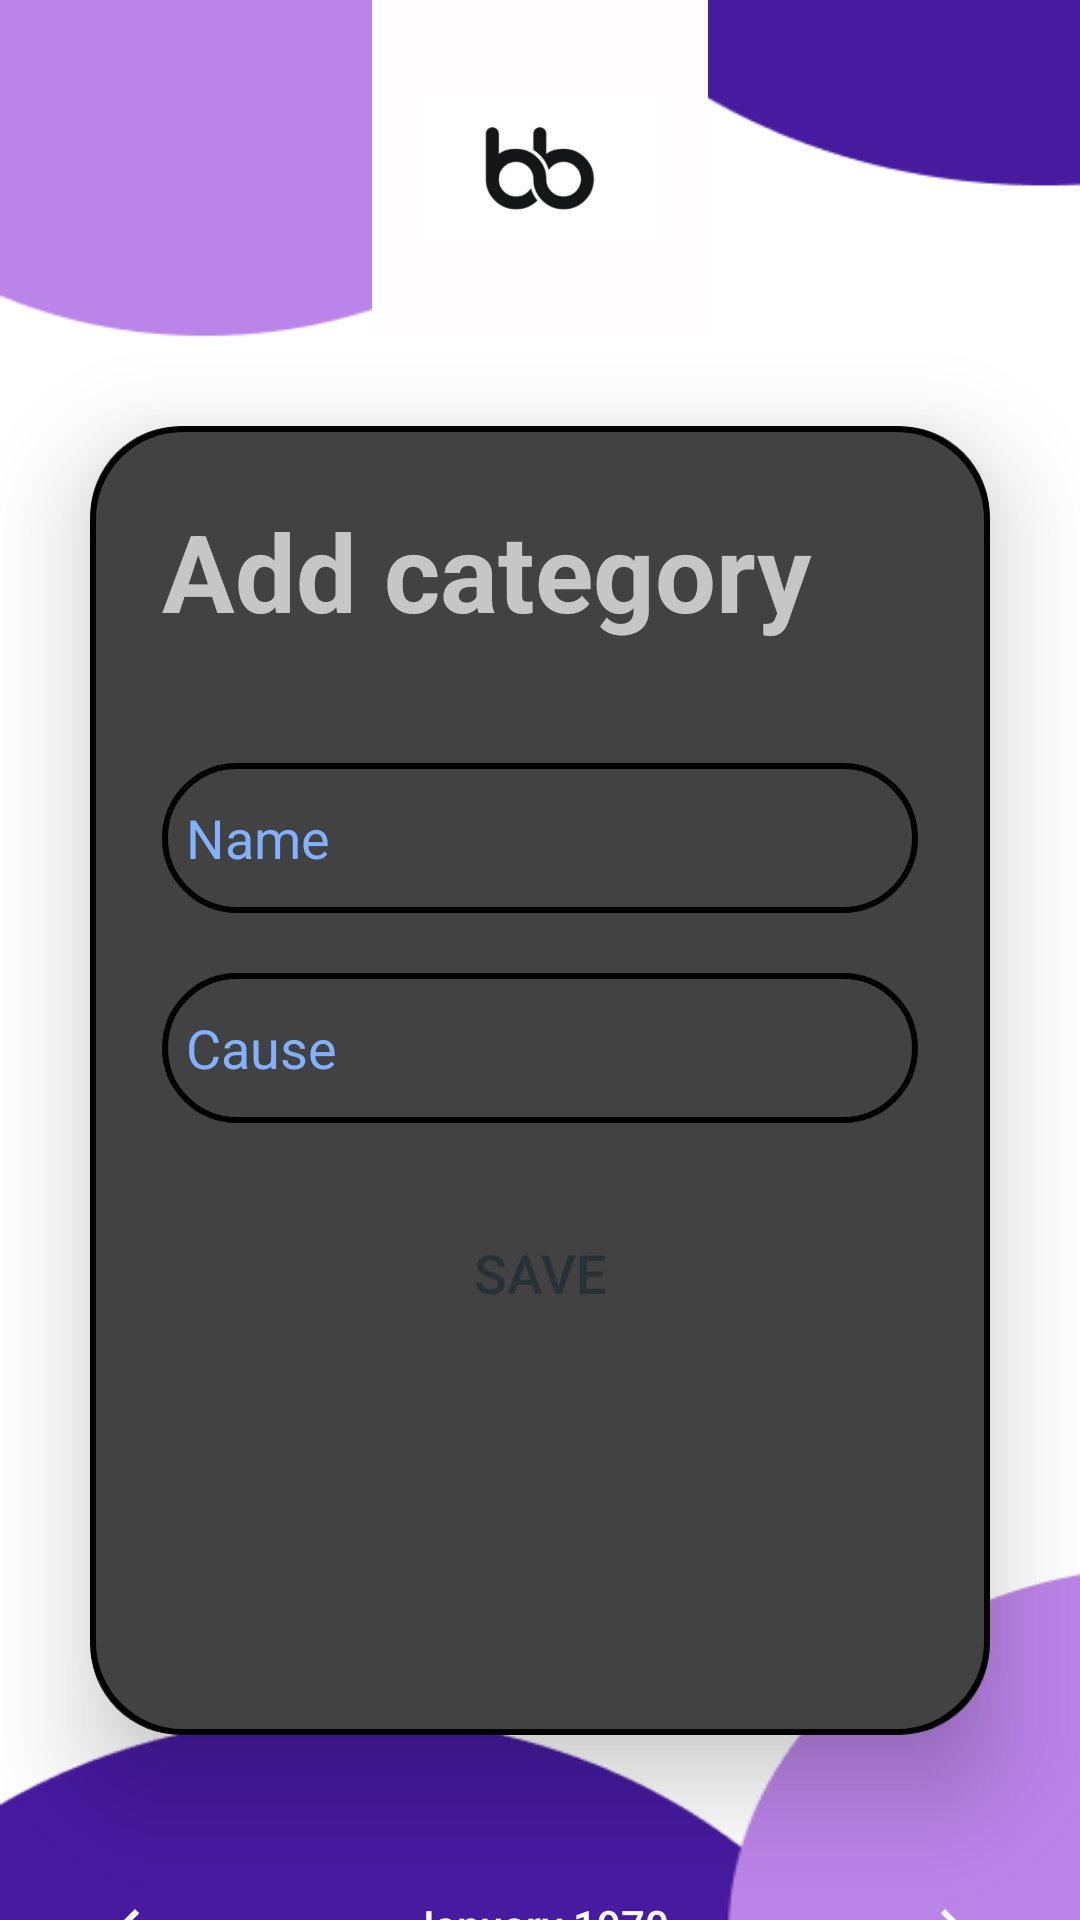

Produce the Android XML layout that renders to this screen, including the resource entries it uses.
<!-- AndroidManifest.xml: application theme Theme.AppCompat -->
<!-- res/layout/activity_add_category.xml -->
<?xml version="1.0" encoding="utf-8"?>
<LinearLayout
    xmlns:android="http://schemas.android.com/apk/res/android"
    xmlns:app="http://schemas.android.com/apk/res-auto"
    xmlns:tools="http://schemas.android.com/tools"
    android:layout_width="match_parent"
    android:layout_height="match_parent"
    android:orientation="vertical"
    android:gravity="center"
    android:background="@drawable/background_img"
    >

    <ImageView
        android:id="@+id/imageView"
        android:layout_width="257dp"
        android:layout_height="112dp"
        android:contentDescription="@android:string/ok"
        app:srcCompat="@drawable/bb_logo"
        tools:ignore="ImageContrastCheck" />

    <androidx.cardview.widget.CardView
        android:layout_width="match_parent"
        android:layout_height="wrap_content"
        android:layout_gravity="center_horizontal"
        android:layout_margin="30dp"
        app:cardCornerRadius="30dp"
        app:cardElevation="20dp">

        <LinearLayout
            android:layout_width="match_parent"
            android:layout_height="wrap_content"
            android:layout_gravity="center_horizontal"
            android:background="@drawable/custom_edittext"
            android:orientation="vertical"
            android:padding="24dp">

            <TextView
                android:id="@+id/loginText"
                android:layout_width="match_parent"
                android:layout_height="wrap_content"
                android:text="@string/add_category"
                android:textColor="@color/lavender"
                android:textSize="36sp"
                android:textStyle="bold" />

            <EditText
                android:id="@+id/name"
                android:layout_width="match_parent"
                android:layout_height="50dp"
                android:layout_marginTop="40dp"
                android:autofillHints=""

                android:background="@drawable/custom_edittext"
                android:drawablePadding="8dp"
                android:hint="@string/name"
                android:inputType="textMultiLine"
                android:padding="8dp"
                android:textColor="@color/white"
                android:textColorHint="#82B1FF"
                tools:ignore="VisualLintTextFieldSize" />

            <EditText
                android:id="@+id/cause"
                android:layout_width="match_parent"
                android:layout_height="50dp"
                android:layout_marginTop="20dp"
                android:autofillHints=""
                android:background="@drawable/custom_edittext"

                android:drawablePadding="8dp"
                android:hint="@string/cause"
                android:inputType="textPassword"
                android:padding="8dp"
                android:textColor="@color/white"
                android:textColorHint="#82B1FF"
                tools:ignore="VisualLintTextFieldSize" />


            <Button
                android:id="@+id/btn_save"
                android:layout_width="120dp"
                android:layout_height="60dp"
                android:layout_gravity="center_horizontal"
                android:layout_marginTop="20dp"
                android:layout_marginBottom="100dp"
                android:background="@drawable/round_button"
                android:orientation="vertical"
                android:text="@string/save"
                android:textColor="#263238"
                android:textSize="18sp"
                app:cornerRadius="20dp" />


        </LinearLayout>
    </androidx.cardview.widget.CardView>

    <CalendarView
        android:id="@+id/calendarView"
        android:layout_width="match_parent"
        android:layout_height="wrap_content" />

</LinearLayout>
<!-- resources referenced by this layout -->
<resources>
  <color name="white">#FFFFFFFF</color>
  <!-- drawable background_img: png bitmap (drawable, 7905 bytes) -->
  <!-- drawable bb_logo: png bitmap (drawable, 18705 bytes) -->
  <!-- drawable custom_edittext (drawable) -->
  <?xml version="1.0" encoding="utf-8"?>
  <shape xmlns:android="http://schemas.android.com/apk/res/android"
      android:shape="rectangle">
      <stroke
          android:width="2dp"
          android:color="@color/lavender"/>
  
      <corners
          android:radius="30dp"/>
  
  </shape>
  <!-- drawable round_button (drawable) -->
  <?xml version="1.0" encoding="utf-8"?>
  <shape xmlns:android="http://schemas.android.com/apk/res/android"
      android:shape="rectangle">
  
      <corners android:radius="40dp"/>
      <solid android:color="@color/lavender"/>
      <padding
          android:bottom="5dp"
          android:left="10dp"
          android:right="10dp"
          android:top="5dp"/>
  
  </shape>
  <string name="add_category">Add category</string>
  <string name="cause">Cause</string>
  <string name="name">Name</string>
  <string name="save">Save</string>
  <style name="Theme.AppCompat" parent="Base.Theme.AppCompat" />
  <style name="Base.Theme.AppCompat" parent="Theme.Material3.DayNight.NoActionBar">
          
          
      </style>
</resources>
